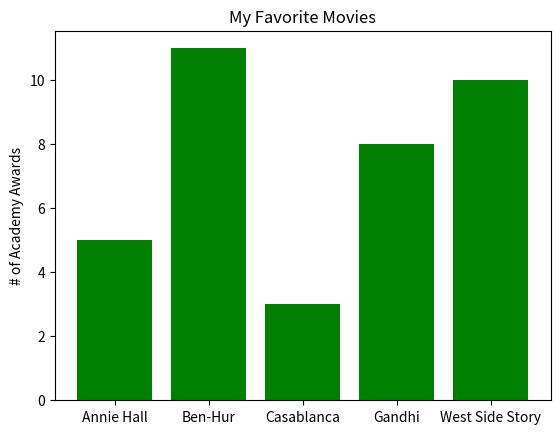

Reproduce this figure in Python.
from matplotlib import pyplot as plt

movies = ["Annie Hall", "Ben-Hur", "Casablanca", "Gandhi", "West Side Story"]
num_oscars = [5, 11, 3, 8, 10]

# plot bars with left x-coordinates [0, 1, 2, 3, 4], heights [num_oscars]
plt.bar(range(len(movies)), num_oscars, color="green")

# label x-axis with movie names at bar centers
# both need to be the same length and lists
plt.xticks(range(len(movies)), movies)

plt.title("My Favorite Movies")     # add a title
plt.ylabel("# of Academy Awards")   # label the y-axis


plt.show()


# plt.savefig('im/viz_movies.png')

# plt.gca().clear() if you wanted to clear the same field to keep using it